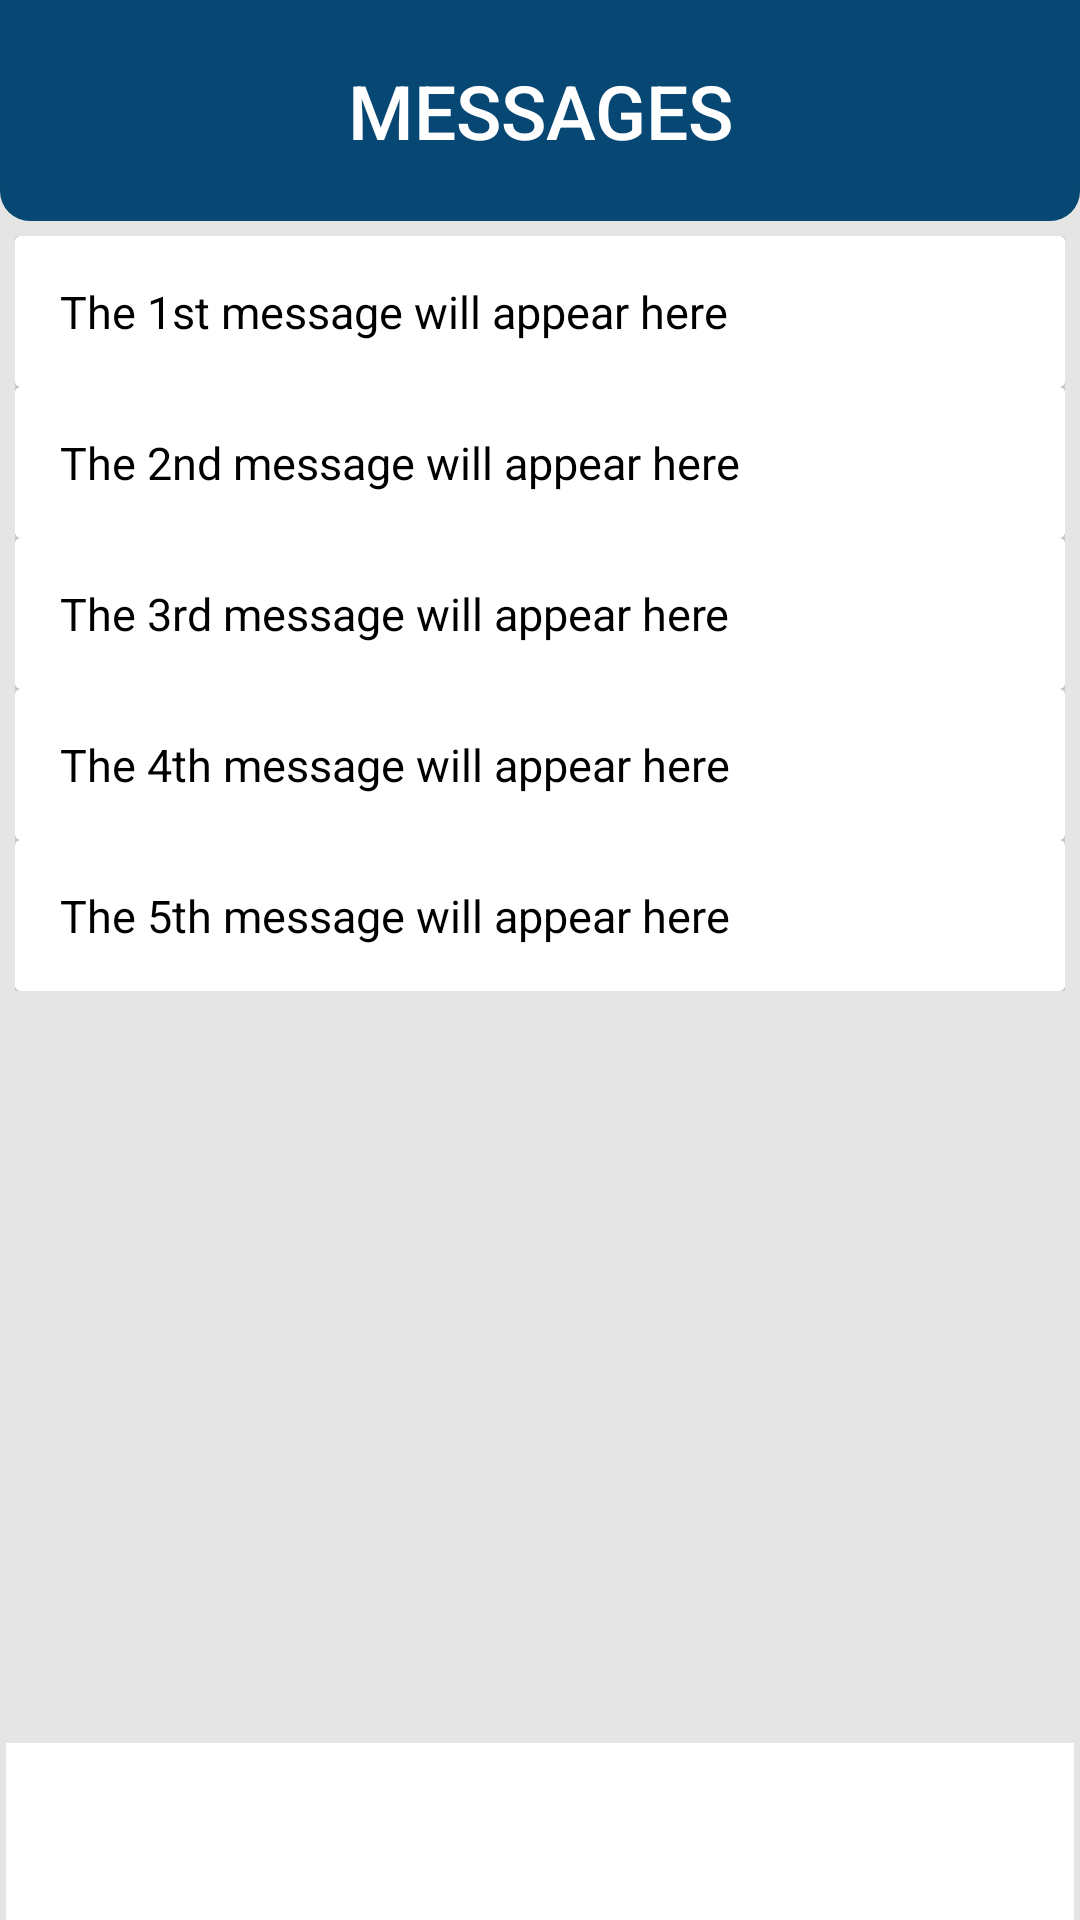

Here is an Android app screen rendered from its layout file. Give the layout XML and the strings, colors and styles it references.
<!-- AndroidManifest.xml: application theme Theme.EzyBanking -->
<!-- res/layout/activity_message_page.xml -->
<?xml version="1.0" encoding="utf-8"?>
<androidx.constraintlayout.widget.ConstraintLayout xmlns:android="http://schemas.android.com/apk/res/android"
    xmlns:app="http://schemas.android.com/apk/res-auto"
    xmlns:tools="http://schemas.android.com/tools"
    android:id="@+id/main"
    android:layout_width="match_parent"
    android:layout_height="match_parent"
    android:background="@drawable/home_bg"
    tools:context=".messagePage">


    <TextView
        android:id="@+id/message_header"
        android:layout_width="match_parent"
        android:layout_height="wrap_content"
        android:background="@drawable/message_bg"
        android:fontFamily="sans-serif-medium"
        android:gravity="center"
        android:padding="20dp"
        android:text="MESSAGES"
        android:textColor="@color/white"
        android:textSize="25sp"
        app:layout_constraintEnd_toEndOf="parent"
        app:layout_constraintStart_toStartOf="parent"
        app:layout_constraintTop_toTopOf="parent" />


        <RelativeLayout
            android:layout_width="match_parent"
            android:layout_height="0dp"
            android:layout_margin="5dp"
            app:layout_constraintBottom_toTopOf="@+id/btnBar"
            app:layout_constraintEnd_toEndOf="parent"
            app:layout_constraintStart_toStartOf="parent"
            app:layout_constraintTop_toBottomOf="@+id/message_header">

            <ScrollView
                android:layout_width="match_parent"
                android:layout_height="match_parent">

                <GridLayout
                    android:layout_width="match_parent"
                    android:layout_height="match_parent"
                    android:rowCount="10"
                    android:columnCount="1">


                    <androidx.cardview.widget.CardView
                        android:layout_width="match_parent"
                        android:layout_height="match_parent"
                        android:layout_gravity="fill">

                        <TextView
                            android:layout_width="match_parent"
                            android:layout_height="wrap_content"
                            android:text="The 1st message will appear here"
                            android:background="@color/white"
                            android:padding="15dp"
                            android:textColor="@color/black"
                            android:textSize="15sp"/>

                    </androidx.cardview.widget.CardView>

                    <androidx.cardview.widget.CardView
                        android:layout_width="match_parent"
                        android:layout_height="match_parent"
                        android:layout_gravity="fill">

                        <TextView
                            android:layout_width="match_parent"
                            android:layout_height="wrap_content"
                            android:text="The 2nd message will appear here"
                            android:background="@color/white"
                            android:padding="15dp"
                            android:textColor="@color/black"
                            android:textSize="15sp"/>

                    </androidx.cardview.widget.CardView>

                    <androidx.cardview.widget.CardView
                        android:layout_width="match_parent"
                        android:layout_height="match_parent"
                        android:layout_gravity="fill">

                        <TextView
                            android:layout_width="match_parent"
                            android:layout_height="wrap_content"
                            android:text="The 3rd message will appear here"
                            android:background="@color/white"
                            android:padding="15dp"
                            android:textColor="@color/black"
                            android:textSize="15sp"/>

                    </androidx.cardview.widget.CardView>

                    <androidx.cardview.widget.CardView
                        android:layout_width="match_parent"
                        android:layout_height="match_parent"
                        android:layout_gravity="fill">

                        <TextView
                            android:layout_width="match_parent"
                            android:layout_height="wrap_content"
                            android:text="The 4th message will appear here"
                            android:background="@color/white"
                            android:padding="15dp"
                            android:textColor="@color/black"
                            android:textSize="15sp"/>

                    </androidx.cardview.widget.CardView>

                    <androidx.cardview.widget.CardView
                        android:layout_width="match_parent"
                        android:layout_height="match_parent"
                        android:layout_gravity="fill">

                        <TextView
                            android:layout_width="match_parent"
                            android:layout_height="wrap_content"
                            android:text="The 5th message will appear here"
                            android:background="@color/white"
                            android:padding="15dp"
                            android:textColor="@color/black"
                            android:textSize="15sp"/>

                    </androidx.cardview.widget.CardView>




                </GridLayout>

            </ScrollView>


        </RelativeLayout>













        



    <RelativeLayout
        android:id="@+id/btnBar"
        android:layout_width="match_parent"
        android:layout_height="wrap_content"
        android:layout_marginStart="2dp"
        android:layout_marginEnd="2dp"
        android:background="#ffffff"
        android:gravity="center"
        android:orientation="horizontal"
        app:layout_constraintBottom_toBottomOf="parent"
        app:layout_constraintEnd_toEndOf="parent"
        app:layout_constraintHorizontal_bias="0.0"
        app:layout_constraintStart_toStartOf="parent">



        <androidx.constraintlayout.widget.ConstraintLayout
            android:layout_width="match_parent"
            android:layout_height="wrap_content"
            android:layout_alignParentStart="true"
            android:layout_alignParentTop="true"
            android:layout_alignParentEnd="true"
            android:layout_marginTop="10dp"
            android:focusable="true">



             <Button
                 android:id="@+id/home_btn"
                 style="@style/Widget.MaterialComponents.Button.OutlinedButton"
                 android:layout_width="75dp"
                 android:layout_height="wrap_content"
                 android:layout_alignParentStart="true"
                 android:layout_marginStart="10dp"
                 android:layout_marginTop="0dp"
                 android:padding="15dp"
                 android:onClick="homeBtn"
                 app:layout_constraintBottom_toBottomOf="parent"
                 app:layout_constraintEnd_toStartOf="@id/cards_btn"
                 app:layout_constraintStart_toStartOf="parent"
                 app:layout_constraintTop_toTopOf="parent"
                 app:icon="@drawable/icon_home"
                 app:iconSize="40dp"
                 app:iconTint="#000000"
                 app:strokeColor="#FFFFFF"
                 app:strokeWidth="2dp"
                 tools:ignore="RtlSymmetry" />

            <Button
                android:id="@+id/cards_btn"
                style="@style/Widget.MaterialComponents.Button.OutlinedButton"
                android:layout_width="75dp"
                android:layout_height="wrap_content"
                android:layout_marginStart="10dp"
                android:layout_marginTop="0dp"
                android:paddingStart="15dp"
                android:onClick="cardBtn"
                app:layout_constraintBottom_toBottomOf="parent"
                app:layout_constraintEnd_toStartOf="@id/transact_btn"
                app:layout_constraintStart_toEndOf="@id/home_btn"
                app:layout_constraintTop_toTopOf="parent"
                app:icon="@drawable/icon_cards"
                app:iconSize="40dp"
                app:strokeColor="#FFFFFF"
                app:iconTint="#000000"
                app:strokeWidth="2dp"
                tools:ignore="RtlSymmetry" />


            <Button
                android:id="@+id/transact_btn"
                style="@style/Widget.MaterialComponents.Button.OutlinedButton"
                android:layout_width="85dp"
                android:layout_height="wrap_content"
                android:layout_marginStart="10dp"
                android:layout_toEndOf="@+id/cards_btn"
                android:paddingStart="15dp"
                android:onClick="transactBtn"
                app:layout_constraintBottom_toBottomOf="parent"
                app:layout_constraintEnd_toStartOf="@id/msg_btn"
                app:layout_constraintStart_toEndOf="@id/cards_btn"
                app:layout_constraintTop_toTopOf="parent"
                app:icon="@drawable/icon_transact"
                app:iconSize="55dp"
                app:strokeColor="#FFFFFF"
                app:iconTint="#000000"
                app:strokeWidth="2dp"
                tools:ignore="RtlSymmetry" />


            <Button
                android:id="@+id/msg_btn"
                style="@style/Widget.MaterialComponents.Button.OutlinedButton"
                android:layout_width="75dp"
                android:layout_height="wrap_content"
                android:layout_marginStart="10dp"
                android:layout_marginTop="0dp"
                android:layout_toEndOf="@+id/transact_btn"
                android:paddingStart="15dp"
                android:onClick="msgBtn"
                app:layout_constraintBottom_toBottomOf="parent"
                app:layout_constraintEnd_toStartOf="@id/more_btn"
                app:layout_constraintStart_toEndOf="@id/transact_btn"
                app:layout_constraintTop_toTopOf="parent"
                app:icon="@drawable/icon_message"
                app:iconSize="40dp"
                app:strokeColor="#FFFFFF"
                app:iconTint="#0033FF"
                app:strokeWidth="2dp"
                tools:ignore="RtlSymmetry" />


            <Button
                android:id="@+id/more_btn"
                style="@style/Widget.MaterialComponents.Button.OutlinedButton"
                android:layout_width="75dp"
                android:layout_height="wrap_content"
                android:layout_alignParentEnd="true"
                android:layout_marginStart="10dp"
                android:layout_marginTop="0dp"
                android:layout_marginEnd="5dp"
                android:layout_toEndOf="@+id/msg_btn"
                android:paddingStart="15dp"
                android:onClick="moreBtn"
                app:layout_constraintBottom_toBottomOf="parent"
                app:layout_constraintEnd_toEndOf="parent"
                app:layout_constraintStart_toEndOf="@id/msg_btn"
                app:layout_constraintTop_toTopOf="parent"
                app:icon="@drawable/icon_other"
                app:iconSize="40dp"
                app:strokeColor="#FFFFFF"
                app:iconTint="#000000"
                app:strokeWidth="2dp"
                tools:ignore="RtlSymmetry" />




        </androidx.constraintlayout.widget.ConstraintLayout>



    </RelativeLayout>








</androidx.constraintlayout.widget.ConstraintLayout>
<!-- resources referenced by this layout -->
<resources>
  <color name="black">#FF000000</color>
  <color name="white">#FFFFFFFF</color>
  <!-- drawable home_bg (drawable) -->
  <?xml version="1.0" encoding="utf-8"?>
  <shape xmlns:android="http://schemas.android.com/apk/res/android">
  
      <solid android:color="#e5e5e5" />
     
      
  
  </shape>
  <!-- drawable icon_cards: png bitmap (drawable, 1188 bytes) -->
  <!-- drawable icon_other: png bitmap (drawable, 1194 bytes) -->
  <!-- drawable icon_transact: png bitmap (drawable, 2018 bytes) -->
  <!-- drawable message_bg (drawable) -->
  <?xml version="1.0" encoding="utf-8"?>
  <shape xmlns:android="http://schemas.android.com/apk/res/android" android:shape="rectangle">
  
      <solid android:color="@color/cream_blue" />
      <corners android:bottomLeftRadius="10dp" android:bottomRightRadius="10dp"/>
  
  </shape>
  <style name="Theme.EzyBanking" parent="Base.Theme.EzyBanking" />
  <color name="cream_blue">#064774</color>
  <style name="Base.Theme.EzyBanking" parent="Theme.Material3.DayNight.NoActionBar">
          
          
      </style>
</resources>
